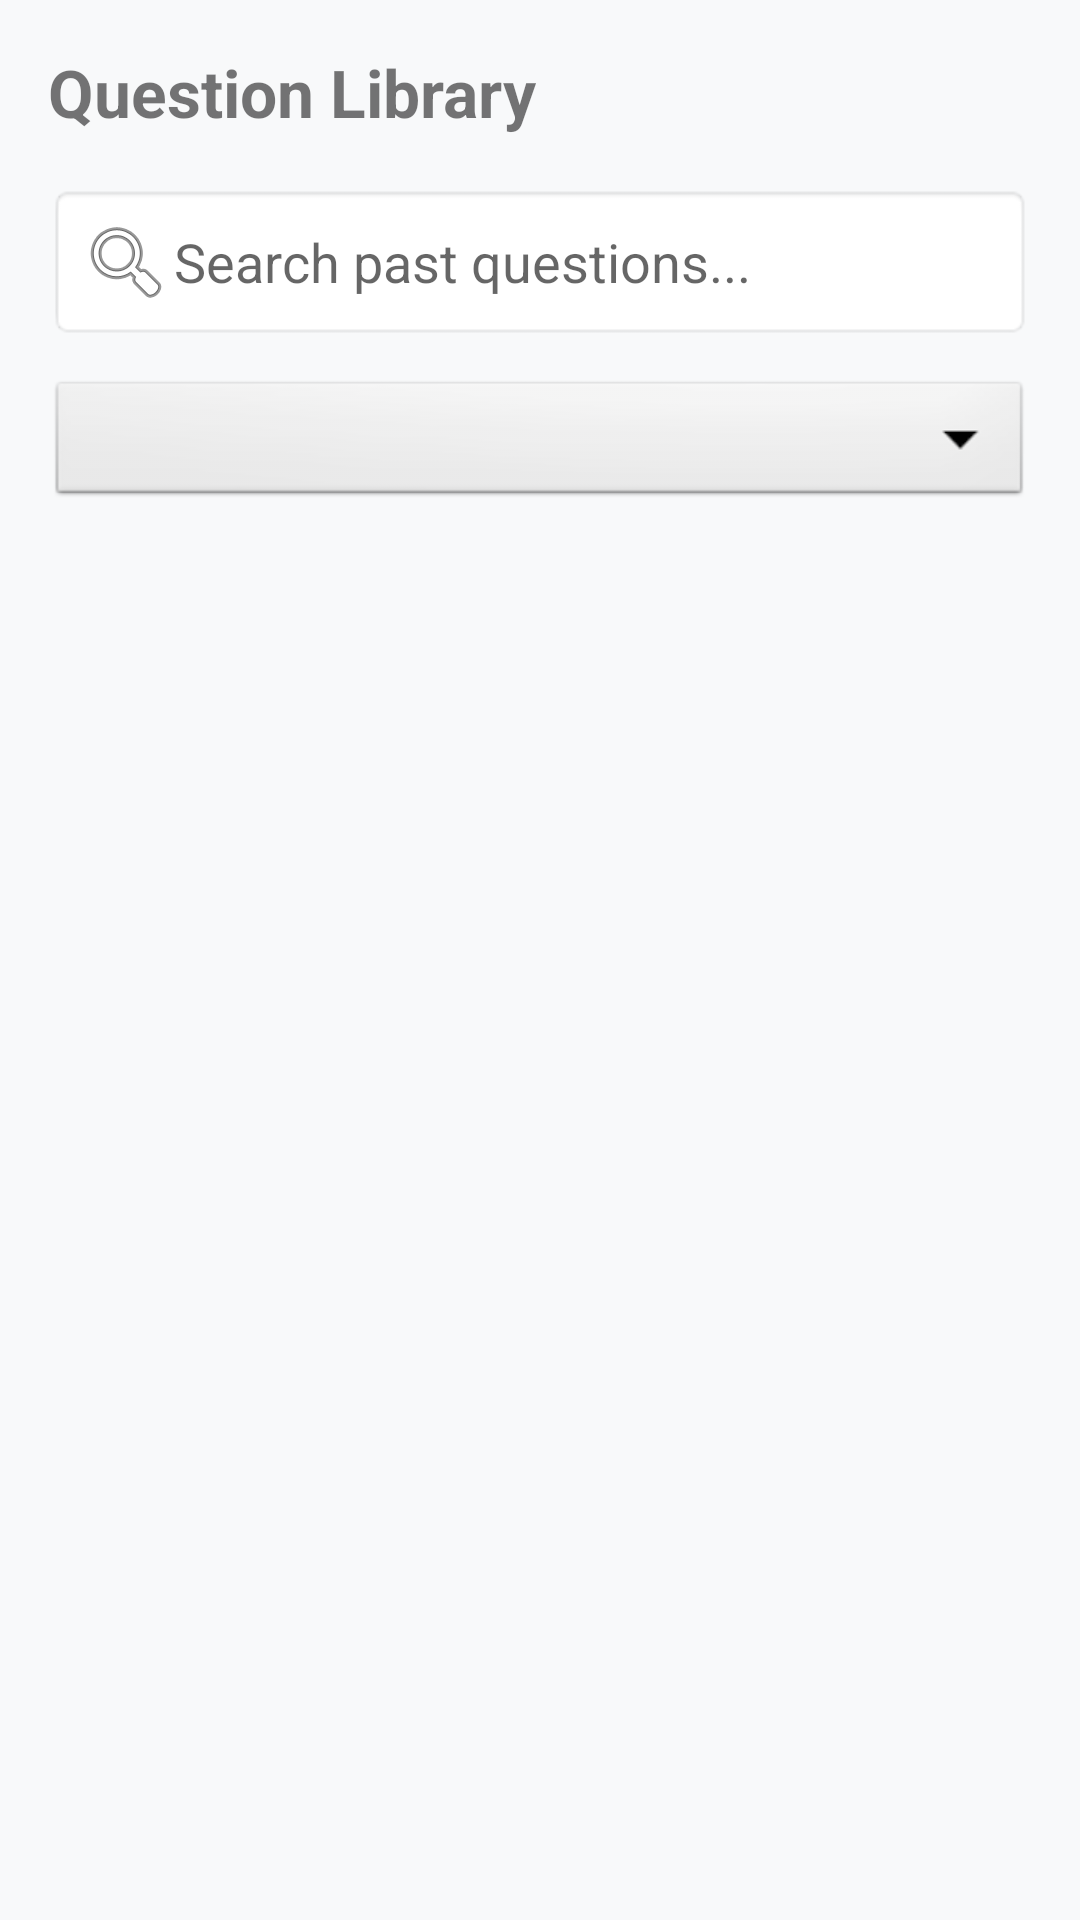

Android layout source for this screen:
<!-- AndroidManifest.xml: application theme Theme.AppCompat.DayNight.NoActionBar -->
<!-- res/layout/activity_history.xml -->
<?xml version="1.0" encoding="utf-8"?>
<LinearLayout xmlns:android="http://schemas.android.com/apk/res/android"
    xmlns:tools="http://schemas.android.com/tools"
    android:layout_width="match_parent"
    android:layout_height="match_parent"
    android:orientation="vertical"
    android:padding="16dp"
    android:background="#F8F9FA">

    <TextView
        android:layout_width="wrap_content"
        android:layout_height="wrap_content"
        android:text="Question Library"
        android:textSize="22sp"
        android:textStyle="bold"
        android:layout_marginBottom="16dp"/>

    <EditText
        android:id="@+id/etSearch"
        android:layout_width="match_parent"
        android:layout_height="wrap_content"
        android:hint="Search past questions..."
        android:drawableStart="@android:drawable/ic_menu_search"
        android:background="@android:drawable/editbox_background"
        android:padding="10dp"
        android:layout_marginBottom="12dp"/>

    <Spinner
        android:id="@+id/spinnerFilterSubject"
        android:layout_width="match_parent"
        android:layout_height="45dp"
        android:layout_marginBottom="16dp"
        android:background="@android:drawable/btn_dropdown"/>

    <androidx.recyclerview.widget.RecyclerView
        android:id="@+id/rvHistory"
        android:layout_width="match_parent"
        android:layout_height="match_parent"
        tools:listitem="@layout/item_history_question"/>

</LinearLayout>
<!-- res/layout/item_history_question.xml (included above) -->
<?xml version="1.0" encoding="utf-8"?>
<androidx.cardview.widget.CardView xmlns:android="http://schemas.android.com/apk/res/android"
    xmlns:app="http://schemas.android.com/apk/res-auto"
    android:layout_width="match_parent"
    android:layout_height="wrap_content"
    android:layout_marginHorizontal="8dp"
    android:layout_marginVertical="6dp"
    app:cardCornerRadius="12dp"
    app:cardElevation="3dp">

    <LinearLayout
        android:layout_width="match_parent"
        android:layout_height="wrap_content"
        android:orientation="vertical"
        android:padding="16dp">

        <RelativeLayout
            android:layout_width="match_parent"
            android:layout_height="wrap_content"
            android:layout_marginBottom="8dp">

            <TextView
                android:id="@+id/tvHistorySubject"
                android:layout_width="wrap_content"
                android:layout_height="wrap_content"
                android:background="#E0E0E0"
                android:paddingHorizontal="8dp"
                android:paddingVertical="4dp"
                android:text="Mathematics"
                android:textColor="#424242"
                android:textSize="12sp"
                android:textStyle="bold" />

            <ImageButton
                android:id="@+id/btnHistoryBookmark"
                android:layout_width="32dp"
                android:layout_height="32dp"
                android:layout_alignParentEnd="true"
                android:background="?attr/selectableItemBackgroundBorderless"
                android:src="@android:drawable/btn_star_big_off" />
        </RelativeLayout>

        <TextView
            android:id="@+id/tvHistoryQuestion"
            android:layout_width="match_parent"
            android:layout_height="wrap_content"
            android:ellipsize="end"
            android:maxLines="2"
            android:text="What is the derivative of x^2?"
            android:textColor="#212121"
            android:textSize="16sp"
            android:textStyle="bold" />

        <TextView
            android:id="@+id/tvHistoryAnswer"
            android:layout_width="match_parent"
            android:layout_height="wrap_content"
            android:layout_marginTop="4dp"
            android:ellipsize="end"
            android:maxLines="2"
            android:text="The derivative is 2x."
            android:textColor="#616161"
            android:textSize="14sp" />

    </LinearLayout>
</androidx.cardview.widget.CardView>
<!-- resources referenced by this layout -->
<resources>

</resources>
